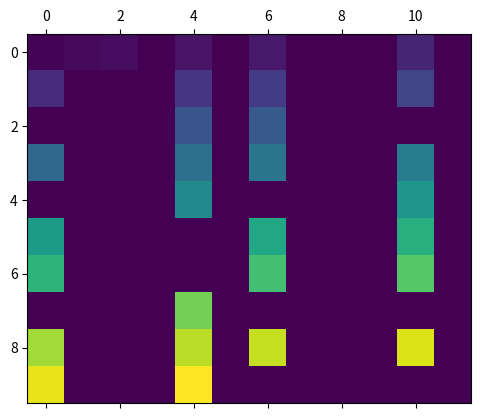

Python code for this plot:
import numpy as np
import matplotlib.pyplot as plt

def sieve_of_eratosthenes(limit):
    is_prime = [True] * (limit + 1)
    is_prime[0] = is_prime[1] = False
    primes = []

    for p in range(2, int(limit ** 0.5) + 1):
        if is_prime[p]:
            for i in range(p * p, limit + 1, p):
                is_prime[i] = False

    for i in range(2, limit + 1):
        if is_prime[i]:
            primes.append(i)

    return primes

rows, cols = 10, 12
matrix = np.zeros((rows, cols), dtype=int)
primes = sieve_of_eratosthenes(rows * cols)

fig, ax = plt.subplots()
ax.matshow(matrix, cmap='gray')

for prime in primes:
    for i in range(rows):
        for j in range(cols):
            number = i * cols + j + 1
            if number == prime:
                matrix[i][j] = prime
            elif number % prime == 0:
                matrix[i][j] = -1  # Marcar múltiplos

    ax.matshow(matrix, cmap='viridis')
    plt.pause(0.5)

plt.show()

